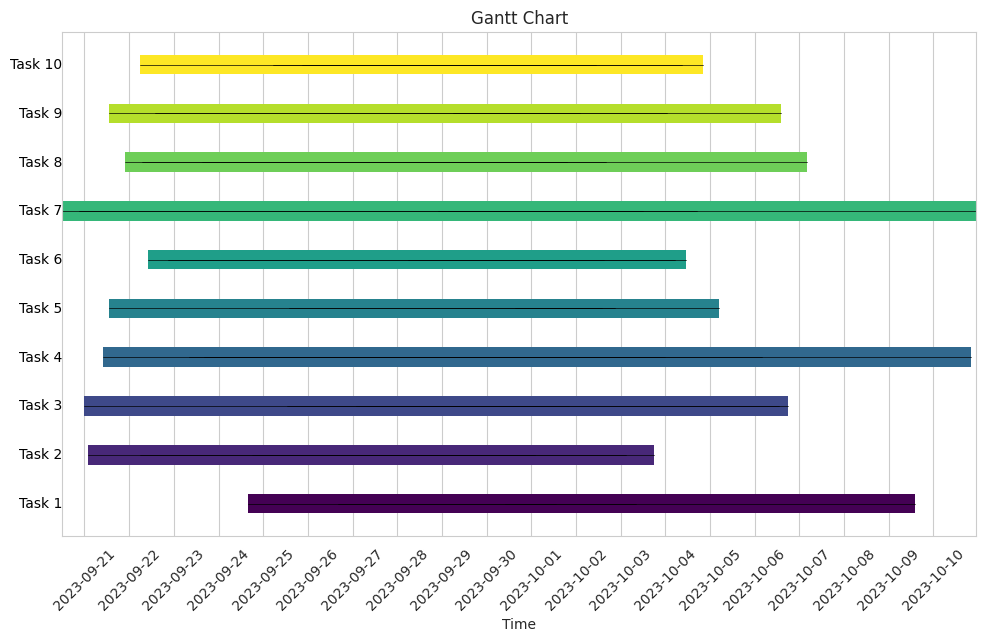

The matplotlib source for this figure:
import pandas as pd
from datetime import datetime, timedelta
import matplotlib.pyplot as plt
import matplotlib.dates as mdates
import random
import seaborn as sns

# Set a modern plot style
sns.set_style("whitegrid")

# Enhanced Function to create a Gantt chart
def create_gantt(df, col_mappings, color_map='viridis', plot_params=None):
    """
    Creates a Gantt chart from a pandas DataFrame.

    Parameters:
    df (pd.DataFrame): DataFrame containing the data
    col_mappings (dict): Dictionary with mappings for required columns: {'task_col': 'Task', 'start_col': 'Start', 'end_col': 'End'}
    color_map (str, optional): Name of the matplotlib color map to use for coloring tasks. Default is 'viridis'.
    plot_params (dict, optional): Additional parameters for plot customization.

    Returns:
    None
    """
    
    for col in col_mappings.values():
        if col not in df.columns:
            raise ValueError(f"Column '{col}' specified is not in the dataframe")
    
    # Calculate the duration of each task
    df['Duration'] = df[col_mappings['end_col']] - df[col_mappings['start_col']]

    # Create a list of unique tasks
    tasks = df[col_mappings['task_col']].unique()
    
    # Set up the color mapping
    cmap = plt.get_cmap(color_map, len(tasks))

    # Set up the figure and axis
    fig, ax = plt.subplots(figsize=(10, len(tasks) * 0.6))

    # Loop through each task and plot it on the Gantt chart
    for i, task in enumerate(tasks):
        task_data = df[df[col_mappings['task_col']] == task]
        for _, row in task_data.iterrows():
            ax.barh(task, width=row['Duration'], left=row[col_mappings['start_col']], height=0.4, color=cmap(i), edgecolor='none')
            ax.plot([row[col_mappings['start_col']], row[col_mappings['end_col']]], [task, task], color='black', linewidth=0.5)
    
    # Set labels and title
    ax.set_xlabel('Time')
    ax.set_ylabel('Task')
    ax.set_title('Gantt Chart')

    # Setting x-axis to show dates clearly
    ax.xaxis.set_major_locator(mdates.DayLocator(interval=1))
    ax.xaxis.set_minor_locator(mdates.HourLocator(interval=6))
    ax.xaxis.set_major_formatter(mdates.DateFormatter('%Y-%m-%d'))

    # Remove the y-axis legend to declutter
    ax.yaxis.set_visible(False)
    
    # Setting xlim to cover the entire data range and adding task labels beside the bars
    min_date = df[col_mappings['start_col']].min()
    max_date = df[col_mappings['end_col']].max()
    ax.set_xlim(min_date, max_date)
    for i, task in enumerate(tasks):
        ax.text(min_date, i, task, va='center', ha='right', color='black')
    
    # Show the Gantt chart with additional customization
    plt.tight_layout()
    plt.xticks(rotation=45)
    if plot_params:
        plt.setp(ax, **plot_params)
    plt.show()

# Generating a synthetic dataset
data = {
    'Task': ['Task {}'.format(i) for i in range(1, 11) for _ in range(3)],
    'Start': [(datetime(2023, 9, 20) + timedelta(days=random.randint(0, 10), hours=random.randint(0, 23))) for _ in range(30)],
    'End': [(datetime(2023, 9, 20) + timedelta(days=random.randint(11, 20), hours=random.randint(0, 23))) for _ in range(30)],
}

df = pd.DataFrame(data)

# Testing the function
create_gantt(df, {'task_col': 'Task', 'start_col': 'Start', 'end_col': 'End'})
